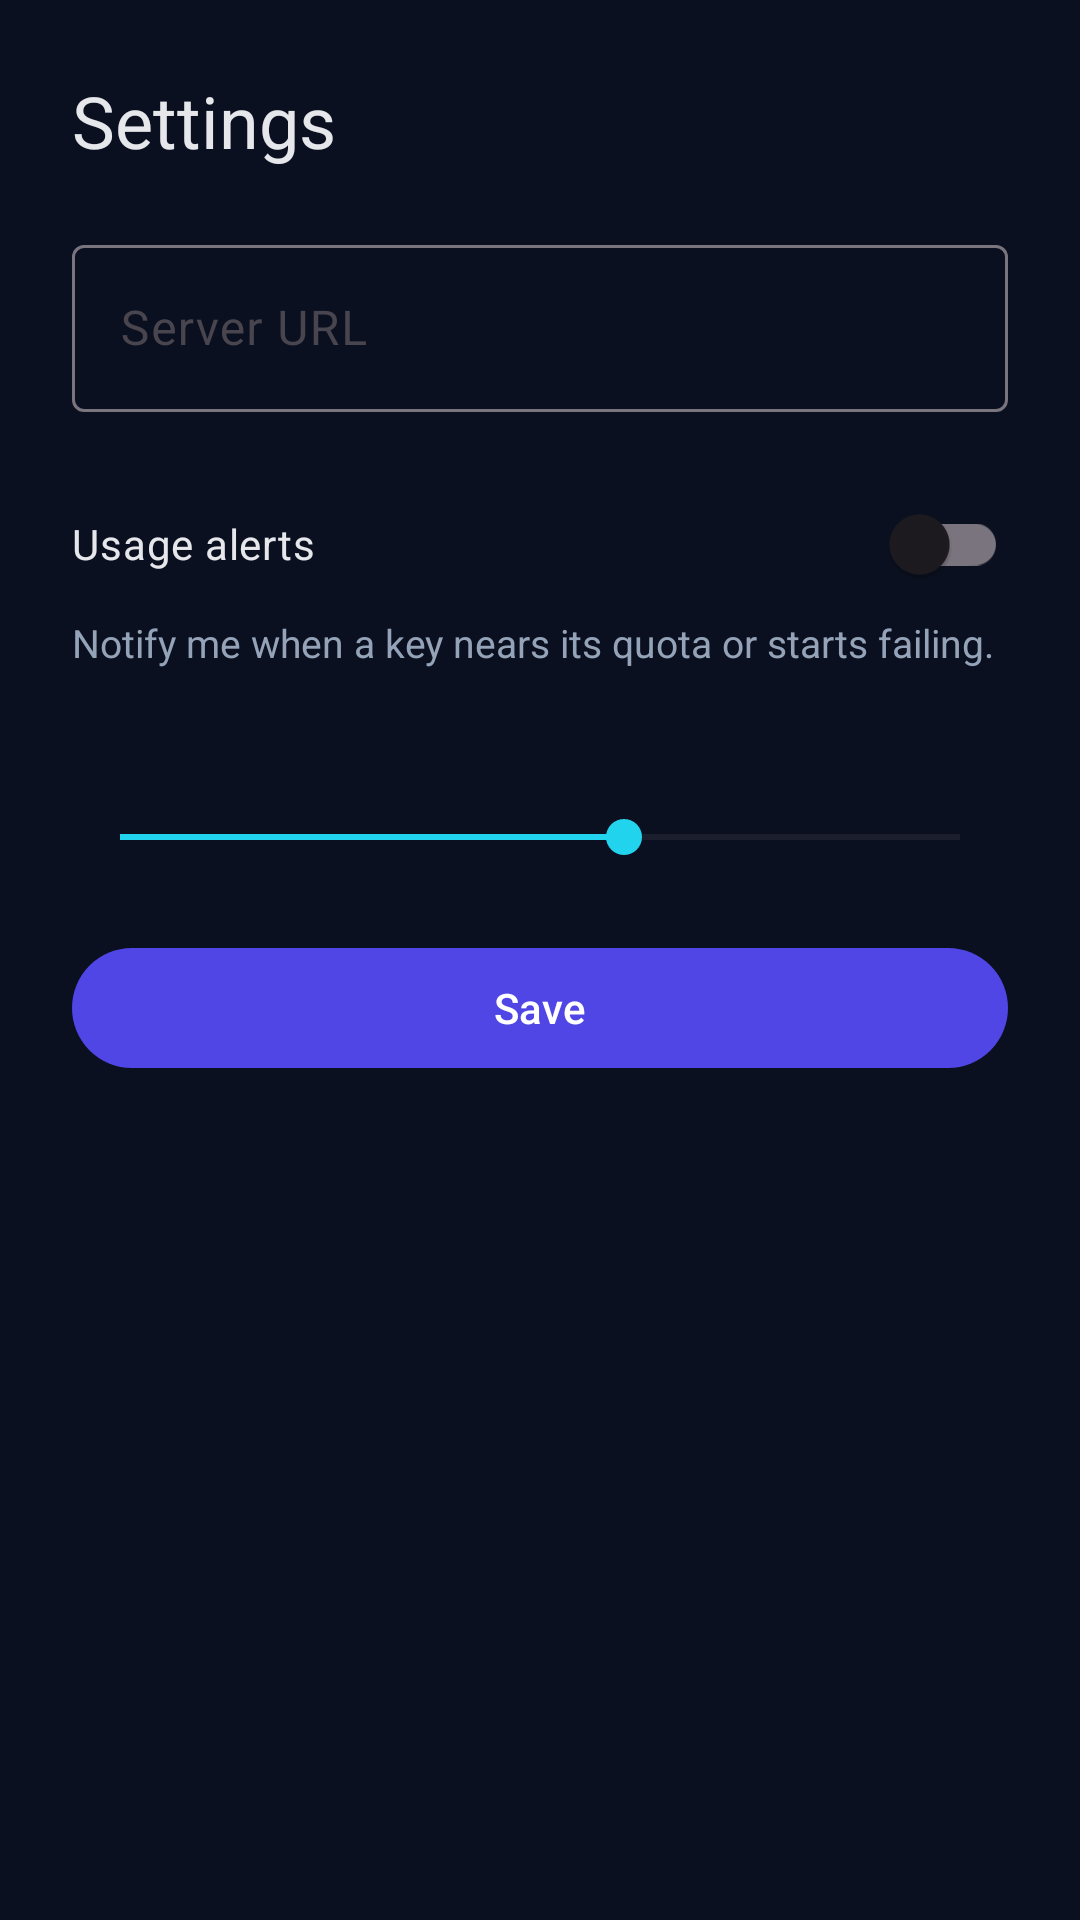

Layout XML and referenced resources for this Android screen:
<!-- AndroidManifest.xml: application theme Theme.Vanitas -->
<!-- res/layout/activity_settings.xml -->
<?xml version="1.0" encoding="utf-8"?>
<ScrollView xmlns:android="http://schemas.android.com/apk/res/android"
    xmlns:app="http://schemas.android.com/apk/res-auto"
    android:layout_width="match_parent"
    android:layout_height="match_parent"
    android:fillViewport="true">

    <LinearLayout
        android:layout_width="match_parent"
        android:layout_height="wrap_content"
        android:orientation="vertical"
        android:padding="24dp">

        <TextView
            android:id="@+id/settingsTitle"
            android:layout_width="match_parent"
            android:layout_height="wrap_content"
            android:text="@string/title_settings"
            android:textAppearance="?attr/textAppearanceHeadlineSmall"
            android:textColor="@color/vanitas_on_surface" />

        <com.google.android.material.textfield.TextInputLayout
            android:id="@+id/settingsServerLayout"
            style="@style/Widget.Material3.TextInputLayout.OutlinedBox"
            android:layout_width="match_parent"
            android:layout_height="wrap_content"
            android:layout_marginTop="20dp"
            android:hint="@string/hint_server">

            <com.google.android.material.textfield.TextInputEditText
                android:id="@+id/inputServer"
                android:layout_width="match_parent"
                android:layout_height="wrap_content"
                android:inputType="textUri"
                android:maxLines="1" />
        </com.google.android.material.textfield.TextInputLayout>

        <com.google.android.material.switchmaterial.SwitchMaterial
            android:id="@+id/switchNotifications"
            android:layout_width="match_parent"
            android:layout_height="wrap_content"
            android:layout_marginTop="20dp"
            android:text="@string/label_notifications"
            android:textColor="@color/vanitas_on_surface" />

        <TextView
            android:id="@+id/notificationsHint"
            android:layout_width="match_parent"
            android:layout_height="wrap_content"
            android:text="@string/label_notifications_hint"
            android:textColor="@color/vanitas_muted"
            android:textSize="13sp" />

        <TextView
            android:id="@+id/thresholdLabel"
            android:layout_width="match_parent"
            android:layout_height="wrap_content"
            android:layout_marginTop="20dp"
            android:textColor="@color/vanitas_on_surface" />

        <SeekBar
            android:id="@+id/seekThreshold"
            android:layout_width="match_parent"
            android:layout_height="wrap_content"
            android:layout_marginTop="8dp"
            android:max="50"
            android:progress="30" />

        <com.google.android.material.button.MaterialButton
            android:id="@+id/btnSave"
            android:layout_width="match_parent"
            android:layout_height="wrap_content"
            android:layout_marginTop="24dp"
            android:text="@string/action_save" />

        <TextView
            android:id="@+id/settingsError"
            android:layout_width="match_parent"
            android:layout_height="wrap_content"
            android:layout_marginTop="12dp"
            android:textColor="@color/vanitas_danger"
            android:visibility="gone" />

        <TextView
            android:id="@+id/versionLabel"
            android:layout_width="match_parent"
            android:layout_height="wrap_content"
            android:layout_marginTop="32dp"
            android:textColor="@color/vanitas_muted"
            android:textSize="13sp" />

        <TextView
            android:id="@+id/buildLabel"
            android:layout_width="match_parent"
            android:layout_height="wrap_content"
            android:layout_marginTop="2dp"
            android:textColor="@color/vanitas_muted"
            android:textSize="12sp" />
    </LinearLayout>
</ScrollView>
<!-- resources referenced by this layout -->
<resources>
  <color name="vanitas_danger">#F87171</color>
  <color name="vanitas_muted">#94A3B8</color>
  <color name="vanitas_on_surface">#E5E7EB</color>
  <string name="action_save">Save</string>
  <string name="hint_server">Server URL</string>
  <string name="label_notifications">Usage alerts</string>
  <string name="label_notifications_hint">Notify me when a key nears its quota or starts failing.</string>
  <string name="title_settings">Settings</string>
  <style name="Theme.Vanitas" parent="Theme.Material3.DayNight">
          <item name="colorPrimary">@color/vanitas_primary</item>
          <item name="colorSecondary">@color/vanitas_accent</item>
          <item name="android:windowBackground">@color/vanitas_background</item>
          <item name="android:statusBarColor">@color/vanitas_primary_dark</item>
      </style>
  <color name="vanitas_primary">#4F46E5</color>
  <color name="vanitas_accent">#22D3EE</color>
  <color name="vanitas_background">#0B1020</color>
  <color name="vanitas_primary_dark">#3730A3</color>
</resources>
